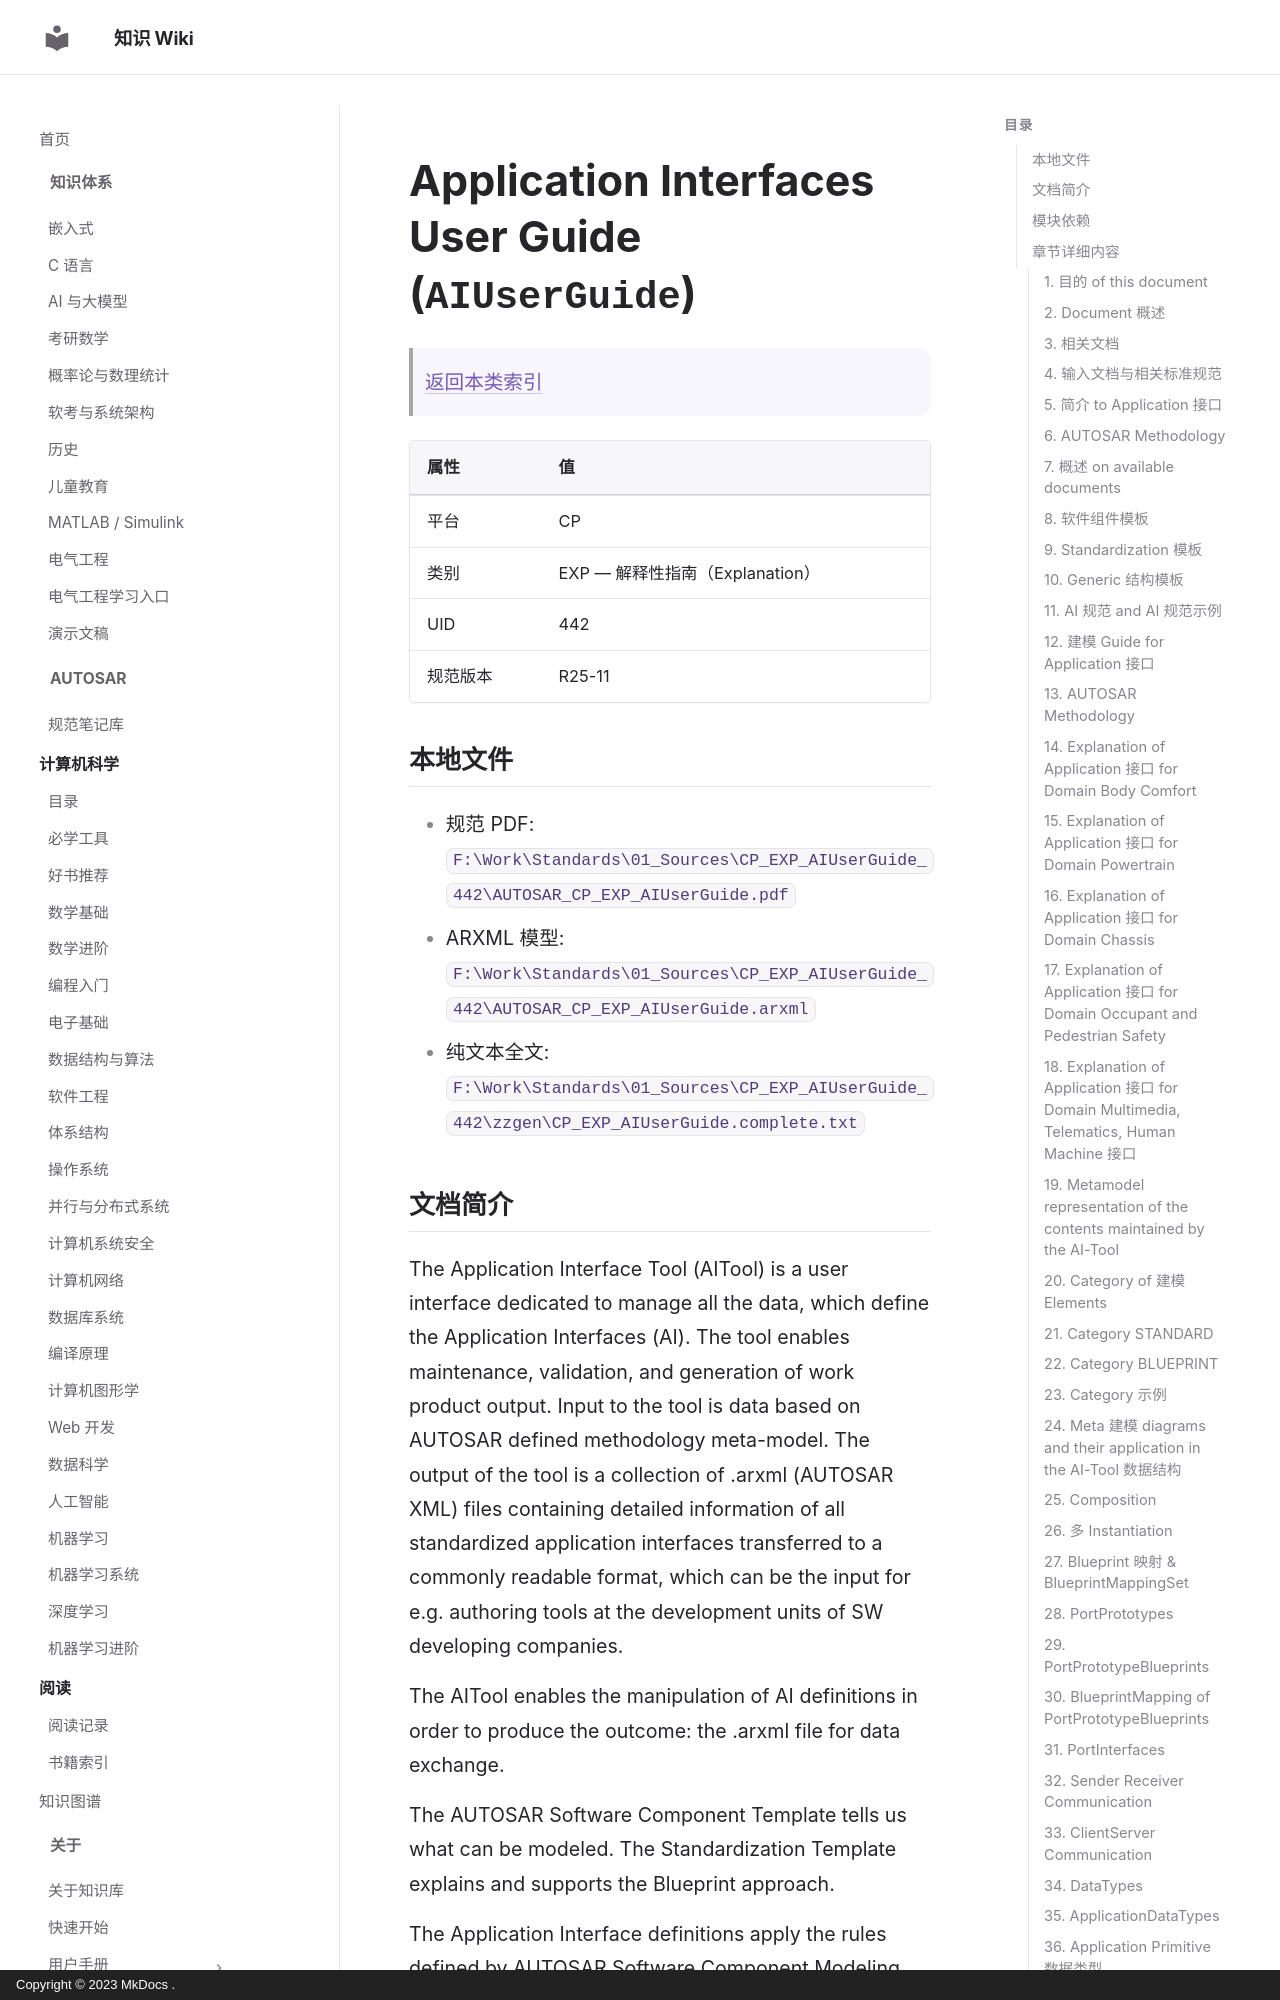

repository: ilikui/wiki · page: types/autosar/specs/CP/EXP/AIUserGuide/index.html · generator: mkdocs · copyright: Copyright © 2023 MkDocs .

# Application Interfaces User Guide (`AIUserGuide`)

> [返回本类索引](index.md)

| 属性 | 值 |
|---|---|
| 平台 | CP |
| 类别 | EXP — 解释性指南（Explanation） |
| UID | 442 |
| 规范版本 | R25-11 |

## 本地文件

- 规范 PDF: `F:\Work\Standards\01_Sources\CP_EXP_AIUserGuide_442\AUTOSAR_CP_EXP_AIUserGuide.pdf`
- ARXML 模型: `F:\Work\Standards\01_Sources\CP_EXP_AIUserGuide_442\AUTOSAR_CP_EXP_AIUserGuide.arxml`
- 纯文本全文: `F:\Work\Standards\01_Sources\CP_EXP_AIUserGuide_442\zzgen\CP_EXP_AIUserGuide.complete.txt`
